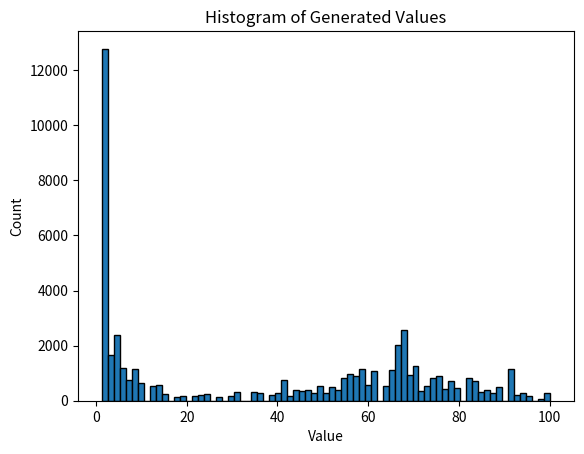

Source code (Python): (Note: this script raises an exception after producing the figure.)
# Liberman MC. Auditory-nerve response from cats raised in a low-noise chamber. J Acoust Soc Am. 1978 Feb;63(2):442-55. doi: 10.1121/1.381736. PMID: 670542.
# Data from Fig. 9. Reverse-engineered from the figure using PlotDigitizer
x = [1.407035175879397, 2.512562814070352, 3.5175879396984926, 4.42211055276382, 6.030150753768845, 7.5376884422110555, 8.944723618090453, 9.949748743718594, 10.552763819095478, 11.959798994974875, 13.266331658291458, 13.969849246231156, 15.27638190954774, 17.68844221105528, 21.608040201005025, 22.91457286432161, 24.824120603015075, 26.532663316582916, 29.14572864321608, 31.457286432160807, 35.175879396984925, 38.29145728643216, 39.798994974874375, 40.90452261306533, 42.814070351758794, 43.81909547738694, 44.824120603015075, 46.33165829145729, 48.24120603015076, 49.84924623115578, 50.85427135678392, 51.85929648241206, 53.26633165829146, 54.47236180904523, 55.879396984924625, 57.286432160804026, 58.69346733668342, 60.301507537688444, 61.80904522613066, 63.21608040201005, 64.82412060301507, 65.82914572864323, 66.4321608040201, 67.33668341708542, 68.14070351758794, 69.2462311557789, 70.05025125628141, 71.05527638190955, 71.75879396984925, 72.46231155778895, 73.76884422110552, 75.678391959799, 77.28643216080403, 80.10050251256281, 81.60804020100502, 82.8140703517588, 83.71859296482413, 85.7286432160804, 87.43718592964825, 88.74371859296483, 89.44723618090453, 90.95477386934674, 91.95979899497488, 92.8643216080402, 93.66834170854271, 94.57286432160805, 95.77889447236181, 97.68844221105527, 100, 4.92462311557789, 18.99497487437186, 36.78391959798995, 42.01005025125628, 78.79396984924624, 84.72361809045226]
y = [146.59070926143025, 23.91559202813599, 22.790152403282534, 19.976553341148886, 17.02447245017585, 9.988276670574443, 15.756154747948418, 3.0949589683470107, 4.642438452520516, 6.75263774912075, 5.6271981242672915, 2.1101992966002343, 2.954279015240328, 1.6881594372801876, 1.5496776084407973, 2.8157971864009377, 2.8157971864009377, 1.5496776084407973, 1.5496776084407973, 3.6598769050410316, 3.6576787807737396, 2.8157971864009377, 3.6598769050410316, 5.4865181711606095, 1.8310375146541618, 5.488716295427902, 4.644636576787808, 5.488716295427902, 3.941236811254396, 7.317555685814772, 3.941236811254396, 7.317555685814772, 4.78531652989449, 11.678634232121922, 12.522713950762016, 11.678634232121922, 15.336313012895662, 7.458235638921454, 13.507473622508792, 7.458235638921454, 15.336313012895662, 10.553194607268464, 15.336313012895662, 17.446512309495898, 17.305832356389214, 13.36679366940211, 9.849794841735052, 7.458235638921454, 5.488716295427902, 7.317555685814772, 11.256594372801876, 12.241354044548652, 6.473475967174678, 6.473475967174678, 8.161635404454865, 3.378516998827667, 9.287075029308324, 4.925996483001172, 4.222596717467761, 2.6751172332942557, 4.222596717467761, 9.425556858147713, 6.332796014067996, 3.2378370457209846, 3.0971570926143026, 1.4089976553341148, 2.2530773739742087, 1.4089976553341148, 4.220398593200469, 11.957796014067995, 1.6881594372801876, 3.6576787807737396, 5.4865181711606095, 9.566236811254397, 4.3610785463071515]

# Round every value in y to the nearest integer
y = [int(round(i)) for i in y]
L = [(x[i], y[i]) for i in range(len(x))]

L.sort(key=lambda x: x[0])

# Merge duplicates in L eg. [(1, 2), (1, 2), (1, 3)] -> [(1, 4), (1, 3)]
for i in range(len(L) - 1):
    if L[i][0] == L[i + 1][0]:
        L[i + 1] = (L[i][0], L[i][1] + L[i + 1][1])
        L[i] = None
L = [i for i in L if i is not None]
sum_y = sum([i[1] for i in L])
L = [(i[0], i[1] / sum_y) for i in L]

values = [i[0] for i in L]
probabilities = [i[1] for i in L]

import matplotlib.pyplot as plt


# Plot the distribution
plt.bar(values,probabilities)
plt.show()

import numpy as np

rng = np.random.default_rng()

def get_value():
    return rng.choice(values, p=probabilities)

import matplotlib.pyplot as plt

# Create a default Generator.
rng = np.random.default_rng()

# Generate a large number of values.
num_values = 52000
generated_values = [get_value() for _ in range(num_values)]

# Plot a histogram of the generated values.
plt.hist(generated_values, bins=len(values), edgecolor='black')
plt.title('Histogram of Generated Values')
plt.xlabel('Value')
plt.ylabel('Count')
plt.show()


# Count values that are less than or equal to 50.
num_less_than_or_equal_to_50 = sum(1 for i in generated_values if i <= 20)
print(num_less_than_or_equal_to_50 / len(generated_values))
# Seems to be around 40% which matches the value quoted from "Understanding the Cochlea"
# Calculate the median of the generated values.
median = np.median(generated_values)
print(median)


from model.bez2018model import get_ERB_cf_list

NUM_ANF = 18
NUM_IHC = 3500

cf_list = get_ERB_cf_list(num_cf=NUM_IHC, min_cf=125,max_cf=16e3,)

sponts = [[get_value() for __ in range(NUM_ANF)] for _ in range(NUM_IHC)]
sponts = np.array(sponts)
Points = []
for i in range(NUM_IHC):
    for spont in sponts[i]:
        Points.append((cf_list[i], spont))

# Plot a cluster plot of Points
plt.scatter([i[0] for i in Points], [i[1] for i in Points], s=0.1)
plt.title('Scatter Plot of Points')
plt.xlabel('CF')
plt.ylabel('Spontaneous Rate')
plt.show()


np.save("sponts.npy", sponts)

